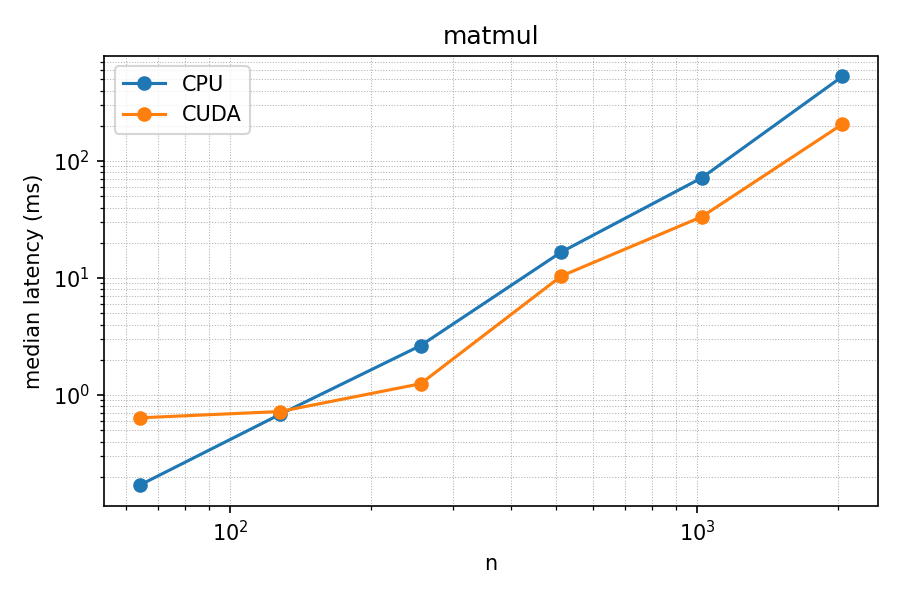

Source data for this figure (header and first rows):
sweep, n, device, median_s, mean_s, min_s, max_s
matmul, 64, cpu, 0.0001694, 0.0001625, 0.000137, 0.0001892
matmul, 64, cuda, 0.0006386, 0.0006426, 0.0006269, 0.0006836
matmul, 128, cpu, 0.0006841, 0.0006737, 0.0003496, 0.0008836
matmul, 128, cuda, 0.000723, 0.0007375, 0.0006499, 0.000884
matmul, 256, cpu, 0.002647, 0.002647, 0.002441, 0.002737
matmul, 256, cuda, 0.001249, 0.001257, 0.001232, 0.0013
matmul, 512, cpu, 0.01667, 0.01681, 0.01626, 0.01737
matmul, 512, cuda, 0.01039, 0.0104, 0.01036, 0.01053
matmul, 1024, cpu, 0.07192, 0.08083, 0.06987, 0.1301
matmul, 1024, cuda, 0.03343, 0.03457, 0.03166, 0.0389
matmul, 2048, cpu, 0.5288, 0.5287, 0.5235, 0.5326
matmul, 2048, cuda, 0.2066, 0.2066, 0.2065, 0.2066
